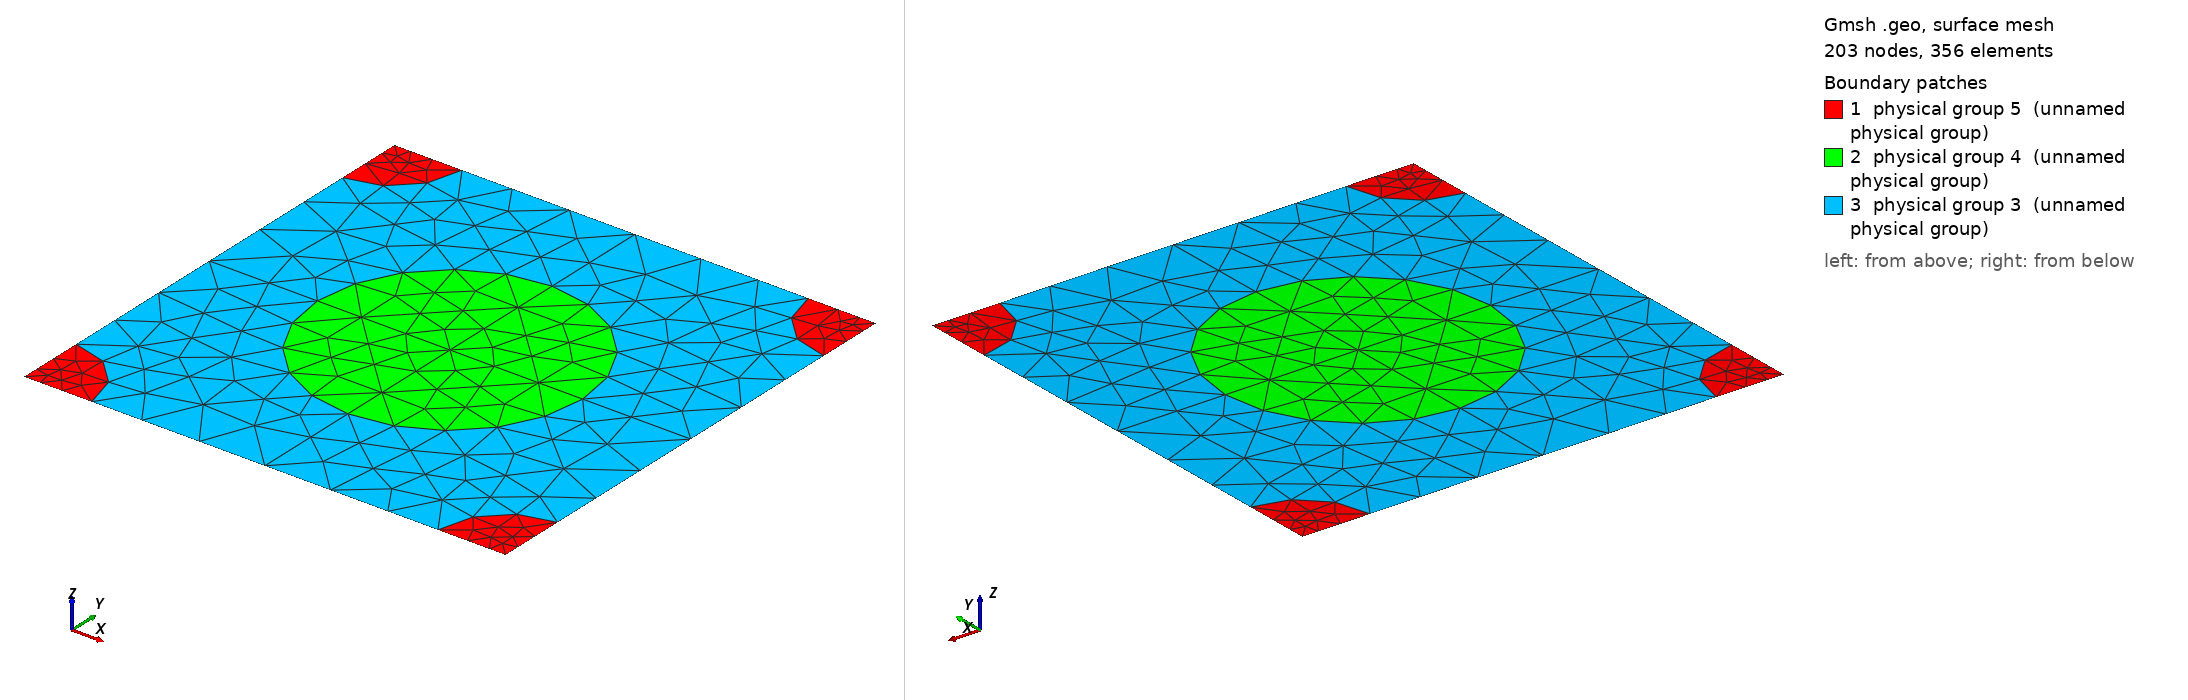

Gmsh geometry script, surface-meshed: 203 nodes, 356 surface elements. Boundary patches (legend numbers): 1 physical group 5 (unnamed physical group), 2 physical group 4 (unnamed physical group), 3 physical group 3 (unnamed physical group). Left view from above one corner, right view from below the opposite corner. Legend entries are the model's physical surfaces. The drawing asked Gmsh for element sizes between 1% and 20% of the model's largest extent; the script's own settings can give other sizes.

=== 762_210_107.geo (drawn) ===
d = 1; // grating period
ff = 0.300000;
d_in_nm = 762;
a1 = 210;
radius1 = (a1/d_in_nm)*d;
radius2 = (107/d_in_nm)*d;
lc = 0.150000; // 0.501 0.201 0.0701;
lc2 = lc/1.500000; // on cylinder surfaces
lc3 = lc/1.500000; // cylinder1 centres
lc4 = lc/4.500000; // cylinder2 centres
posx = 0;//
posy = 0;//

hy = d; // Thickness: Squre profile => hy=d
hx = 0.;

// 2*2 supercell outline

Point(1) = {0, 0, 0, lc4};
Point(2) = {-hx, -hy, 0, lc4};
Point(3) = {-hx+d, -hy, 0, lc4};
Point(4) = {d, 0, 0,lc4};
Point(5) = {-hx+d/2+posx, -hy/2+posy, 0,lc3};
Point(10) = {-hx+d/2+posx, 0, 0, lc};
Point(11) = {0,-hy/2+posy, 0, lc};
Point(12) = {-hx+d/2+posx, -hy, 0, lc};
Point(13) = {d, -hy/2+posy, 0, lc};

Point(14) = {-hx+radius2, 0, 0, lc2};
Point(15) = {d-radius2, 0, 0, lc2};
Point(16) = {0,-radius2, 0, lc2};
Point(18) = {-hx+d/2+posx, -hy/2+radius1+posy, 0, lc2};
Point(20) = {d,-radius2, 0, lc2};
Point(21) = {-hx+d/2-radius1+posx, -hy/2+posy, 0,lc2};
Point(22) = {-hx+d/2+radius1+posx, -hy/2+posy, 0,lc2};
Point(23) = {-hx, -hy+radius2, 0, lc2};
Point(25) = {-hx+d/2+posx, -hy/2-radius1+posy, 0, lc2};
Point(27) = {d,-hy+radius2, 0, lc2};
Point(28) = {-hx+radius2, -hy, 0, lc2};
Point(29) = {d-radius2, -hy, 0, lc2};

Line(1) = {1, 14};
Line(2) = {14, 10};
Line(3) = {10, 15};
Line(4) = {15, 4};
Line(5) = {4, 20};
Line(6) = {20, 13};
Line(7) = {13, 27};
Line(8) = {27, 3};
Line(9) = {3, 29};
Line(10) = {29, 12};
Line(11) = {12, 28};
Line(12) = {28, 2};
Line(13) = {2, 23};
Line(14) = {23, 11};
Line(15) = {11, 16};
Line(16) = {16, 1};
Line(18) = {18, 10};
Line(19) = {18, 5};
Line(20) = {5, 25};
Line(21) = {25, 12};
Line(22) = {11, 21};
Line(23) = {21, 5};
Line(24) = {5, 22};
Line(25) = {22, 13};

Circle(26) = {14, 1, 16};
Circle(27) = {15, 4, 20};
Circle(28) = {27, 3, 29};
Circle(29) = {28, 2, 23};
Circle(30) = {21, 5, 18};
Circle(31) = {18, 5, 22};
Circle(32) = {22, 5, 25};
Circle(33) = {25, 5, 21};

Line Loop(77) = {1, 26, 16};
Plane Surface(78) = {77};
Line Loop(79) = {4, 5, -27};
Plane Surface(80) = {79};
Line Loop(81) = {28, -9, -8};
Plane Surface(82) = {81};
Line Loop(83) = {29, -13, -12};
Plane Surface(84) = {83};
Line Loop(85) = {30, 19, -23};
Plane Surface(86) = {85};
Line Loop(87) = {19, 24, -31};
Plane Surface(88) = {87};
Line Loop(89) = {24, 32, -20};
Plane Surface(90) = {89};
Line Loop(91) = {20, 33, 23};
Plane Surface(92) = {91};
Line Loop(93) = {2, -18, -30, -22, 15, -26};
Plane Surface(94) = {93};
Line Loop(95) = {3, 27, 6, -25, -31, 18};
Plane Surface(96) = {95};
Line Loop(97) = {25, 7, 28, 10, -21, -32};
Plane Surface(98) = {97};
Line Loop(99) = {21, 11, 29, 14, 22, -33};
Plane Surface(100) = {99};

Physical Line(101) = {1, 2, 3, 4};
Physical Line(102) = {5, 6, 7, 8};
Physical Line(103) = {9, 10, 11, 12};
Physical Line(104) = {13, 14, 15, 16};

Physical Surface(3) = {94, 96, 98, 100};
Physical Surface(4) = {86, 88, 90, 92};
Physical Surface(5) = {78, 80, 82, 84};
